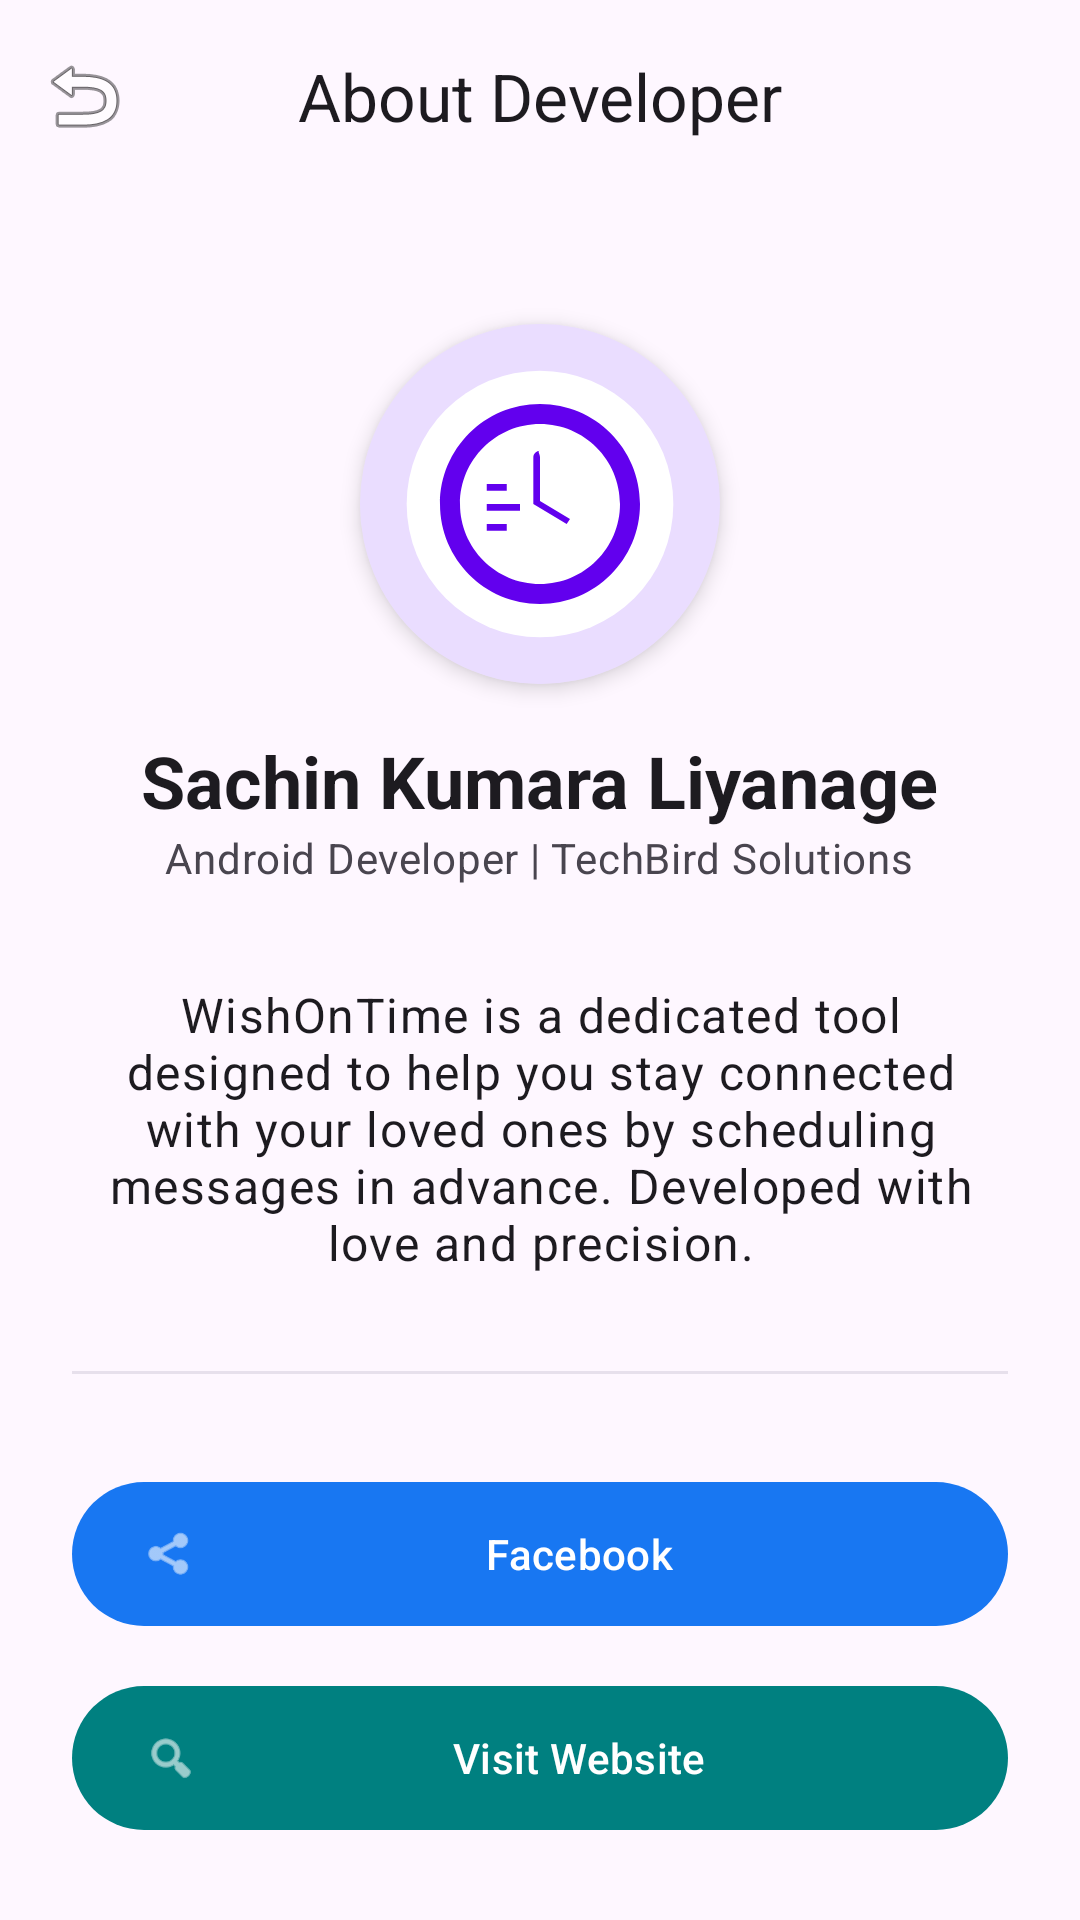

Here is an Android app screen rendered from its layout file. Give the layout XML and the strings, colors and styles it references.
<!-- AndroidManifest.xml: activity theme Theme.WishOnTime -->
<!-- res/layout/activity_about.xml -->
<?xml version="1.0" encoding="utf-8"?>
<androidx.coordinatorlayout.widget.CoordinatorLayout xmlns:android="http://schemas.android.com/apk/res/android"
    xmlns:app="http://schemas.android.com/apk/res-auto"
    android:layout_width="match_parent"
    android:layout_height="match_parent"
    android:background="?android:attr/colorBackground">

    <com.google.android.material.appbar.AppBarLayout
        android:layout_width="match_parent"
        android:layout_height="wrap_content"
        android:background="@android:color/transparent"
        app:elevation="0dp">

        <com.google.android.material.appbar.MaterialToolbar
            android:id="@+id/toolbarAbout"
            android:layout_width="match_parent"
            android:layout_height="?attr/actionBarSize"
            app:navigationIcon="@android:drawable/ic_menu_revert"
            app:title="About Developer"
            app:titleCentered="true" />
    </com.google.android.material.appbar.AppBarLayout>

    <LinearLayout
        android:layout_width="match_parent"
        android:layout_height="match_parent"
        android:gravity="center_horizontal"
        android:orientation="vertical"
        android:padding="24dp"
        app:layout_behavior="@string/appbar_scrolling_view_behavior">

        <com.google.android.material.card.MaterialCardView
            android:layout_width="120dp"
            android:layout_height="120dp"
            android:layout_marginTop="20dp"
            app:cardCornerRadius="60dp"
            app:cardElevation="4dp"
            app:strokeWidth="0dp">

            <ImageView
                android:layout_width="match_parent"
                android:layout_height="match_parent"
                android:scaleType="centerCrop"
                android:src="@drawable/ic_launcher_foreground"
                android:contentDescription="Developer Photo"
                android:background="?attr/colorPrimaryContainer" />
        </com.google.android.material.card.MaterialCardView>

        <TextView
            android:layout_width="wrap_content"
            android:layout_height="wrap_content"
            android:layout_marginTop="16dp"
            android:text="Sachin Kumara Liyanage"
            android:textAppearance="@style/TextAppearance.Material3.HeadlineSmall"
            android:textStyle="bold" />

        <TextView
            android:layout_width="wrap_content"
            android:layout_height="wrap_content"
            android:text="Android Developer | TechBird Solutions"
            android:textAppearance="@style/TextAppearance.Material3.BodyMedium"
            android:textColor="?attr/colorOnSurfaceVariant" />

        <TextView
            android:layout_width="match_parent"
            android:layout_height="wrap_content"
            android:layout_marginTop="32dp"
            android:gravity="center"
            android:text="WishOnTime is a dedicated tool designed to help you stay connected with your loved ones by scheduling messages in advance. Developed with love and precision."
            android:textAppearance="@style/TextAppearance.Material3.BodyLarge" />

        <View
            android:layout_width="match_parent"
            android:layout_height="1dp"
            android:layout_marginTop="32dp"
            android:layout_marginBottom="32dp"
            android:background="?attr/colorSurfaceVariant" />

        <com.google.android.material.button.MaterialButton
            android:id="@+id/btnFacebook"
            style="@style/Widget.Material3.Button"
            android:layout_width="match_parent"
            android:layout_height="56dp"
            android:layout_marginBottom="12dp"
            android:text="Facebook"
            android:textColor="@color/white"
            app:backgroundTint="@color/facebook_blue"
            app:icon="@android:drawable/ic_menu_share"
            app:iconTint="@color/white" />

        <com.google.android.material.button.MaterialButton
            android:id="@+id/btnWebsite"
            style="@style/Widget.Material3.Button"
            android:layout_width="match_parent"
            android:layout_height="56dp"
            android:layout_marginBottom="12dp"
            android:text="Visit Website"
            android:textColor="@color/white"
            app:backgroundTint="@color/website_teal"
            app:icon="@android:drawable/ic_menu_search"
            app:iconTint="@color/white" />

        <com.google.android.material.button.MaterialButton
            android:id="@+id/btnGithub"
            style="@style/Widget.Material3.Button"
            android:layout_width="match_parent"
            android:layout_height="56dp"
            android:text="GitHub"
            android:textColor="@color/white"
            app:backgroundTint="@color/github_gray"
            app:icon="@android:drawable/ic_menu_info_details"
            app:iconTint="@color/white" />

        <TextView
            android:layout_width="wrap_content"
            android:layout_height="wrap_content"
            android:layout_marginTop="24dp"
            android:text="Version 1.0.0"
            android:textAppearance="@style/TextAppearance.Material3.LabelSmall"
            android:textColor="?attr/colorOnSurfaceVariant" />

    </LinearLayout>
</androidx.coordinatorlayout.widget.CoordinatorLayout>
<!-- resources referenced by this layout -->
<resources>
  <color name="facebook_blue">#1877F2</color>
  <color name="github_gray">#24292F</color>
  <color name="website_teal">#008080</color>
  <color name="white">#FFFFFFFF</color>
  <!-- drawable ic_launcher_foreground (drawable) -->
  <vector xmlns:android="http://schemas.android.com/apk/res/android"
      android:width="108dp"
      android:height="108dp"
      android:viewportWidth="108"
      android:viewportHeight="108">
      <path
          android:fillColor="#FFFFFF"
          android:pathData="M54,54m-40,0a40,40 0,1 1,80 0a40,40 0,1 1,-80 0" />
      <path
          android:fillColor="#6200EE"
          android:pathData="M54,24C37.43,24 24,37.43 24,54C24,70.57 37.43,84 54,84C70.57,84 84,70.57 84,54C84,37.43 70.57,24 54,24ZM54,78C40.75,78 30,67.25 30,54C30,40.75 40.75,30 54,30C67.25,30 78,40.75 78,54C78,67.25 67.25,78 54,78Z" />
      <path
          android:fillColor="#6200EE"
          android:pathData="M54,38C52.9,38 52,38.9 52,40V54L62,60L63,58.5L54,53.1V40C54,38.9 53.1,38 54,38Z" />
      <path
          android:fillColor="#6200EE"
          android:pathData="M38,48H44V50H38V48ZM38,54H48V56H38V54ZM38,60H44V62H38V60Z" />
  </vector>
  <style name="Theme.WishOnTime" parent="Theme.Material3.DayNight.NoActionBar">
          <item name="windowActionBar">false</item>
          <item name="windowNoTitle">true</item>
          <item name="android:statusBarColor">?attr/colorPrimaryVariant</item>
      </style>
</resources>
